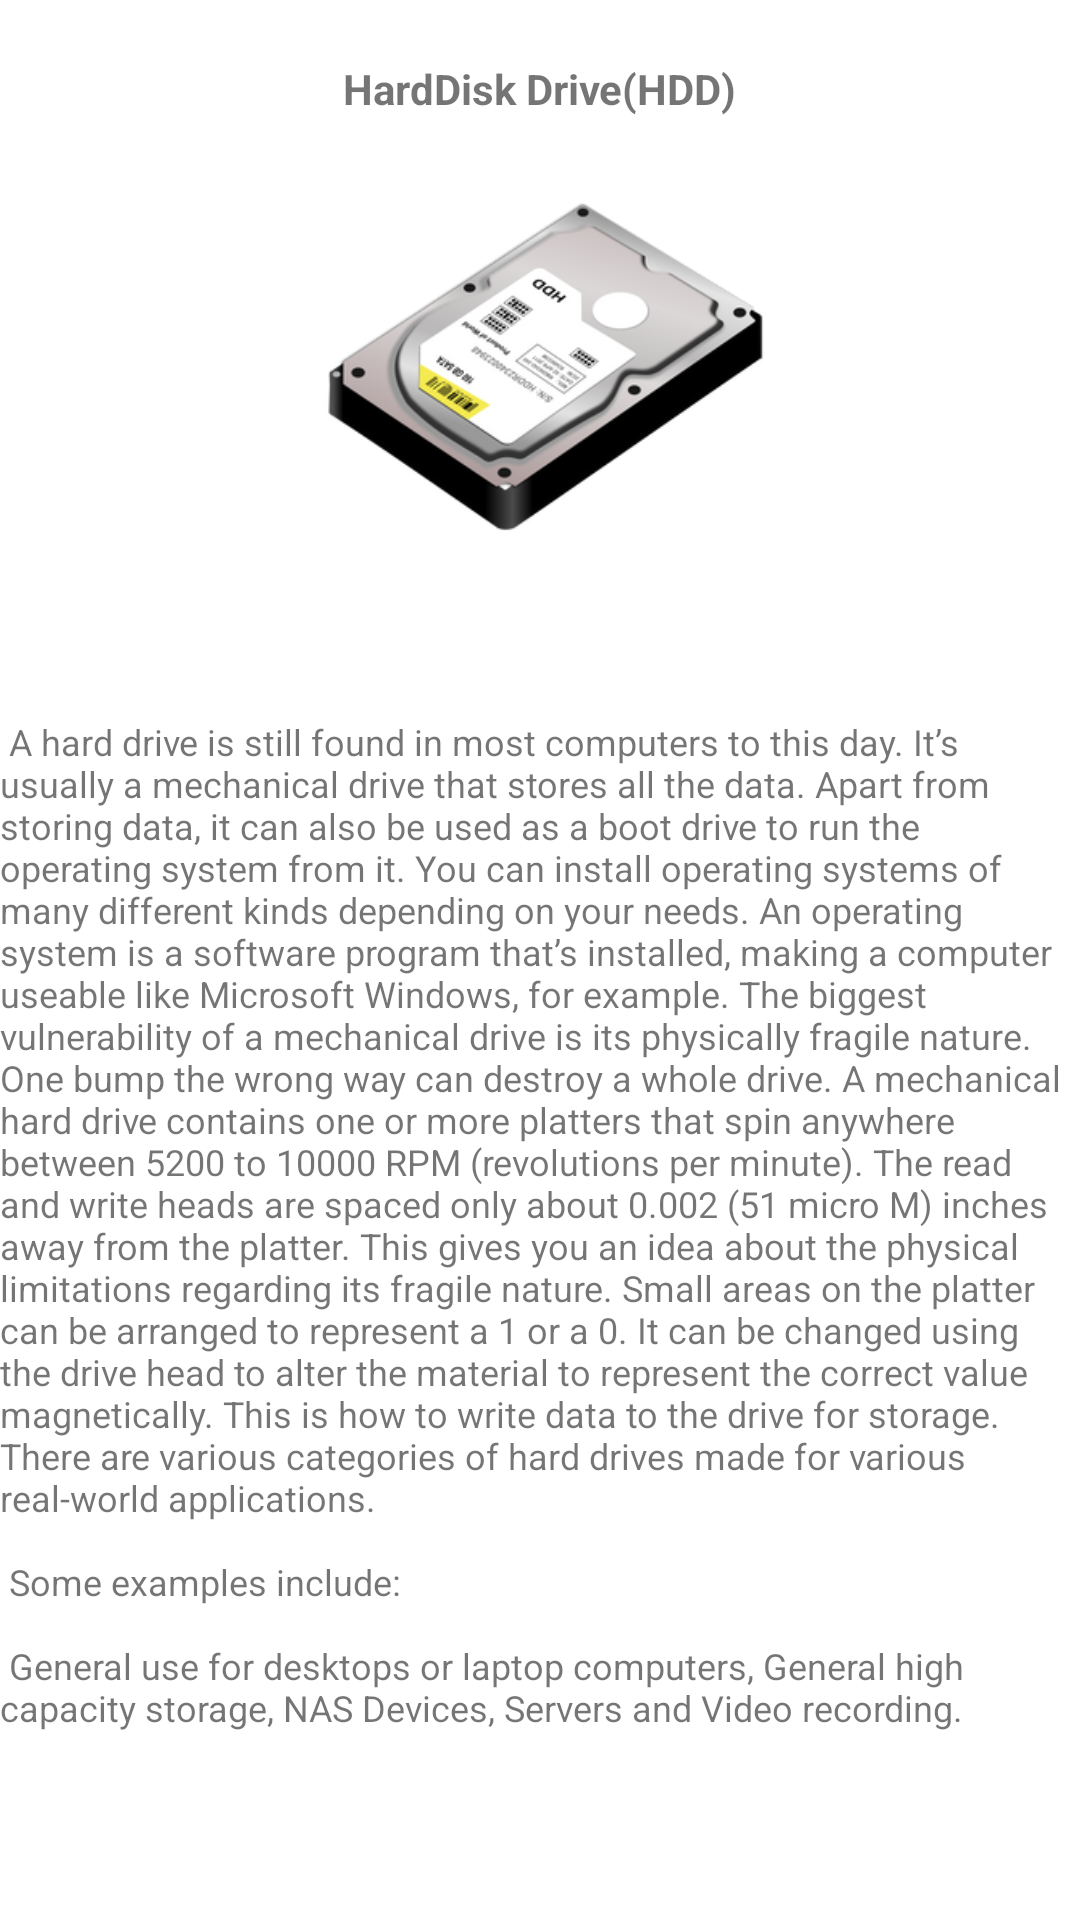

Android layout source for this screen:
<!-- AndroidManifest.xml: application theme Theme.CompTutor -->
<!-- res/layout/fragment_h_d_d.xml -->
<?xml version="1.0" encoding="utf-8"?>
<LinearLayout xmlns:android="http://schemas.android.com/apk/res/android"
    xmlns:tools="http://schemas.android.com/tools"
    android:layout_width="match_parent"
    android:layout_height="match_parent"
    tools:context=".HDDFragment"
    android:orientation="vertical"
    >
    <TextView
        android:paddingTop="20dp"
        android:layout_width="wrap_content"
        android:layout_height="wrap_content"
        android:layout_gravity="center"
        android:textStyle="bold"
        android:text="HardDisk Drive(HDD)"
        />
    <ImageView
        android:layout_width="239dp"
        android:layout_height="172dp"
        android:layout_gravity="center"
        android:scaleType="fitCenter"
        android:src="@drawable/hdd" />
    <ScrollView
        android:layout_width="wrap_content"
        android:layout_height="wrap_content">
        <TextView
            android:layout_width="wrap_content"
            android:layout_height="wrap_content"
            android:layout_gravity="center"
            android:text="@string/hardDrive"
            android:textSize="12dp" />
    </ScrollView>


</LinearLayout>
<!-- resources referenced by this layout -->
<resources>
  <!-- drawable hdd: png bitmap (drawable, 39701 bytes) -->
  <string name="hardDrive">
          \n\n
          A hard drive is still found in most computers to this day. It’s usually a mechanical drive that stores all the data.
      Apart from storing data, it can also be used as a boot drive to run the operating system from it. You can install operating systems of many different kinds depending on your needs.
      An operating system is a software program that’s installed, making a computer useable like Microsoft Windows, for example. The biggest vulnerability of a mechanical drive is its physically fragile nature.
      One bump the wrong way can destroy a whole drive. A mechanical hard drive contains one or more platters that spin anywhere between 5200 to 10000 RPM (revolutions per minute).
      The read and write heads are spaced only about 0.002 (51 micro M) inches away from the platter.
      This gives you an idea about the physical limitations regarding its fragile nature.
      Small areas on the platter can be arranged to represent a 1 or a 0. It can be changed using the drive head to alter the material to represent the correct value magnetically. This is how to write data to the drive for storage.
      There are various categories of hard drives made for various real-world applications.
          \n\n
      Some examples include:
      \n\n
      General use for desktops or laptop computers, General high capacity storage, NAS Devices, Servers and Video recording.
  
      </string>
  <style name="Theme.CompTutor" parent="Theme.MaterialComponents.DayNight.NoActionBar">
          
          <item name="colorPrimary">@color/purple_500</item>
          <item name="colorPrimaryVariant">@color/purple_700</item>
          <item name="colorOnPrimary">@color/white</item>
          
          <item name="colorSecondary">@color/teal_200</item>
          <item name="colorSecondaryVariant">@color/teal_700</item>
          <item name="colorOnSecondary">@color/black</item>
          
          <item name="android:statusBarColor" tools:targetApi="l">?attr/colorPrimaryVariant</item>
          
      </style>
  <color name="purple_500">#FF6200EE</color>
  <color name="purple_700">#FF3700B3</color>
  <color name="white">#FFFFFFFF</color>
  <color name="teal_200">#FF03DAC5</color>
  <color name="teal_700">#FF018786</color>
  <color name="black">#FF000000</color>
</resources>
